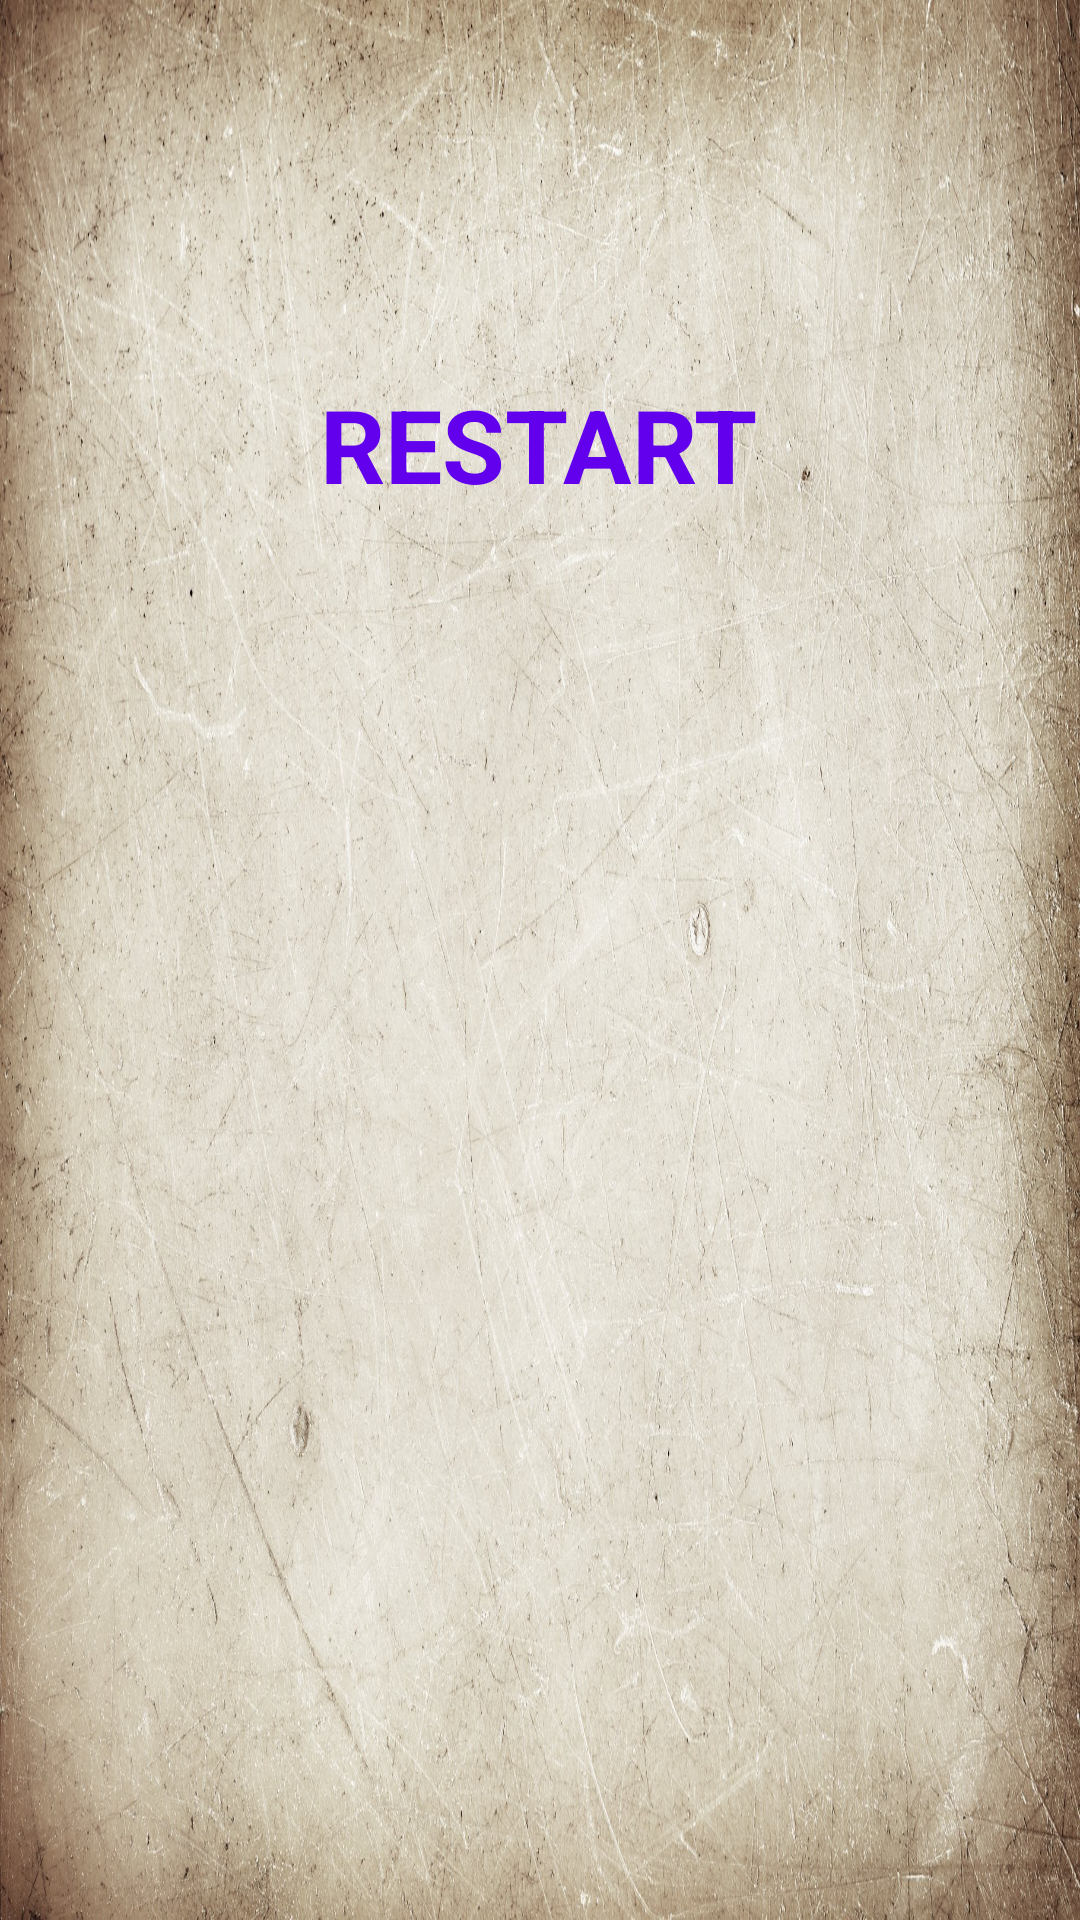

Reconstruct the res/layout file that produces this screen, plus the resources it refers to.
<!-- AndroidManifest.xml: application theme Theme.QuestRestart -->
<!-- res/layout/activity_main.xml -->
<?xml version="1.0" encoding="utf-8"?>
<androidx.constraintlayout.widget.ConstraintLayout xmlns:android="http://schemas.android.com/apk/res/android"
    xmlns:app="http://schemas.android.com/apk/res-auto"
    xmlns:tools="http://schemas.android.com/tools"
    android:layout_width="match_parent"
    android:layout_height="match_parent"
    tools:context=".MainActivity"
    android:onClick="starter"
    android:background="@drawable/back"
    >

    <TextView
        android:id="@+id/textView3"
        android:layout_width="wrap_content"
        android:layout_height="wrap_content"
        android:text="RESTART"
        android:textStyle="bold"
        android:textColor="@color/purple_500"
        android:textSize="34sp"
        app:layout_constraintBottom_toBottomOf="parent"
        app:layout_constraintEnd_toEndOf="parent"
        app:layout_constraintHorizontal_bias="0.498"
        app:layout_constraintStart_toStartOf="parent"
        app:layout_constraintTop_toTopOf="parent"
        app:layout_constraintVertical_bias="0.211" />

</androidx.constraintlayout.widget.ConstraintLayout>
<!-- resources referenced by this layout -->
<resources>
  <!-- drawable back: jpg bitmap (drawable-v24, 979446 bytes) -->
  <style name="Theme.QuestRestart" parent="Theme.AppCompat.Light.NoActionBar">
          
          <item name="windowActionBar">false</item>
          <item name="windowNoTitle">true</item>
          <item name="android:windowFullscreen">true</item>
          <item name="colorPrimary">@color/purple_500</item>
          <item name="colorPrimaryVariant">@color/purple_700</item>
          <item name="colorOnPrimary">@color/white</item>
          
          <item name="colorSecondary">@color/teal_200</item>
          <item name="colorSecondaryVariant">@color/teal_700</item>
          <item name="colorOnSecondary">@color/black</item>
          
          <item name="android:statusBarColor" tools:targetApi="l">?attr/colorPrimaryVariant</item>
          
      </style>
  <!-- not gathered from this repository: default colours our renderer supplied (Android Studio template values) -->
  <color name="purple_500">#FF6200EE</color>
  <color name="purple_700">#FF3700B3</color>
  <color name="teal_200">#FF03DAC5</color>
  <color name="teal_700">#FF018786</color>
  <color name="black">#FF000000</color>
  <color name="white">#FFFFFFFF</color>
</resources>
